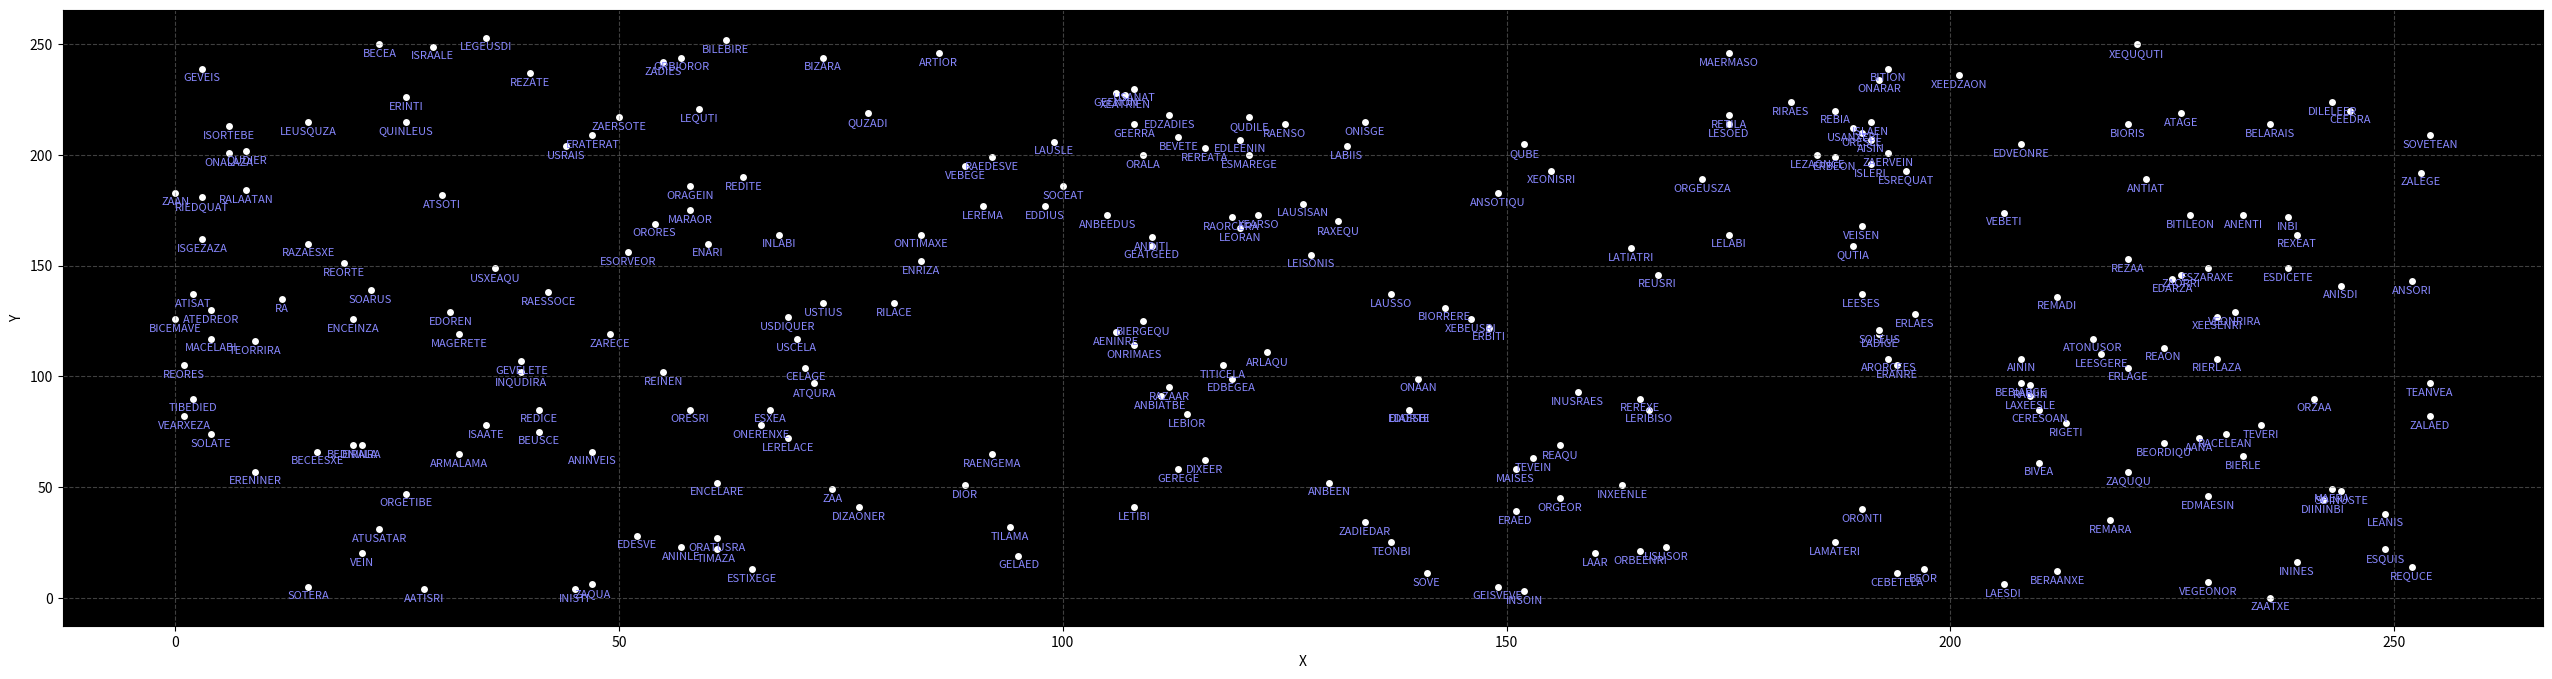

Generate this figure with matplotlib:
from typing import List
import matplotlib.pyplot as plt


PAIRS = ("..LEXEGEZACEBISO"
         "USESARMAINDIREA."
         "ERATENBERALAVETI"
         "EDORQUANTEISRION")

SEED = (0x5A4A, 0x0248, 0xB753)


def strip_dots(name: str) -> str:
    return name.replace('.', '')


class Seed:
    def __init__(self, w0: int, w1: int, w2: int):
        self.w0 = w0 & 0xFFFF  # сохраняем размерность
        self.w1 = w1 & 0xFFFF  # 2 байта
        self.w2 = w2 & 0xFFFF

    def tweakseed(self):
        temp = (self.w0 + self.w1 + self.w2) & 0xFFFF
        self.w0, self.w1, self.w2 = self.w1, self.w2, temp

class GoatSoupSeed:
    def __init__(self, a = 0, b = 0, c = 0, d = 0):
        self.a = a
        self.b = b
        self.c = c
        self.d = d

class PlanetarySystem:
    def __init__(self):
        self.x = 0
        self.y = 0  # byte unsigned
        self.economy = 0  # 0-7
        self.govtype = 0  # 0-7
        self.techlev = 0  # 0-16
        self.population = 0  # byte
        self.productivity = 0  # 2 byte
        self.radius = 0  # 2 byte, not used
        self.goatsoupseed: GoatSoupSeed = GoatSoupSeed()
        self.name = ""  # По хорошему 12 символов


def make_system(seed: Seed) -> PlanetarySystem:
    # TODO: PBI23154 Refactor Code to meet company coding practices
    system = PlanetarySystem()
    system.x = seed.w1 >> 8
    system.y = seed.w0 >> 8

    system.govtype = (seed.w1 >> 3) & 7
    system.economy = (seed.w0 >> 8) & 7

    if system.govtype <= 1:
        system.economy |= 2

    system.techlev = ((seed.w1 >> 8) & 3) + (system.economy ^ 7)
    system.techlev += (system.govtype >> 1)

    if (system.govtype & 1) == 1:  # <= 1
        system.techlev += 1

    system.population = 4 * system.techlev + system.economy + system.govtype + 1
    system.productivity = (((system.economy ^ 7) + 3) * (system.govtype + 4)) * system.population * 8
    system.radius = 256 * (((seed.w2 >> 8) & 15) + 11) + system.x

    system.goatsoupseed.a = seed.w1 & 0xFF  # 11111111
    system.goatsoupseed.b = seed.w1 >> 8  # 1000
    system.goatsoupseed.c = seed.w2 & 0xFF
    system.goatsoupseed.d = seed.w2 >> 8

    longnameflag = seed.w0 & 64  # 1000000

    name_chars = []
    for _ in range(3):
        pair_index = 2 * ((seed.w2 >> 8) & 31)
        seed.tweakseed()
        name_chars.append(PAIRS[pair_index:pair_index + 2])
    if longnameflag:
        pair_index = 2 * ((seed.w2 >> 8) & 31)
        seed.tweakseed()
        name_chars.append(PAIRS[pair_index:pair_index + 2])

    system.name = strip_dots(''.join(name_chars))
    return system


def generate_galaxy(seed: Seed, systems_count: int = 256) -> List:
    systems = []
    for _ in range(systems_count):
        system = make_system(seed)
        systems.append(system)
    return systems


def visualize_galaxy(systems: List):
    xs = [sys.x for sys in systems]
    ys = [sys.y for sys in systems]

    plt.figure(figsize=(32, 8))

    # Точки
    plt.scatter(xs, ys, c='white', edgecolors='black')
    # Имена
    for system in systems:
        plt.text(system.x, system.y - 2, system.name, fontsize=8, ha='center', va='top', color='#8888FF')

    plt.xlabel("X")
    plt.ylabel("Y")
    plt.gca().set_facecolor('black')
    plt.grid(True, color='gray', linestyle='--', alpha=0.5)
    plt.show()

def main():
    initial_seed = Seed(*SEED)

    galaxy = generate_galaxy(initial_seed, systems_count=256)

    for i, system in enumerate(galaxy[:5], start=1):
        print(f"[{i}] (x,y)=({system.x},{system.y}), name={system.name}, "
              f"TechLev={system.techlev}, Population={system.population}")

    visualize_galaxy(galaxy)

if __name__ == '__main__':
    main()
